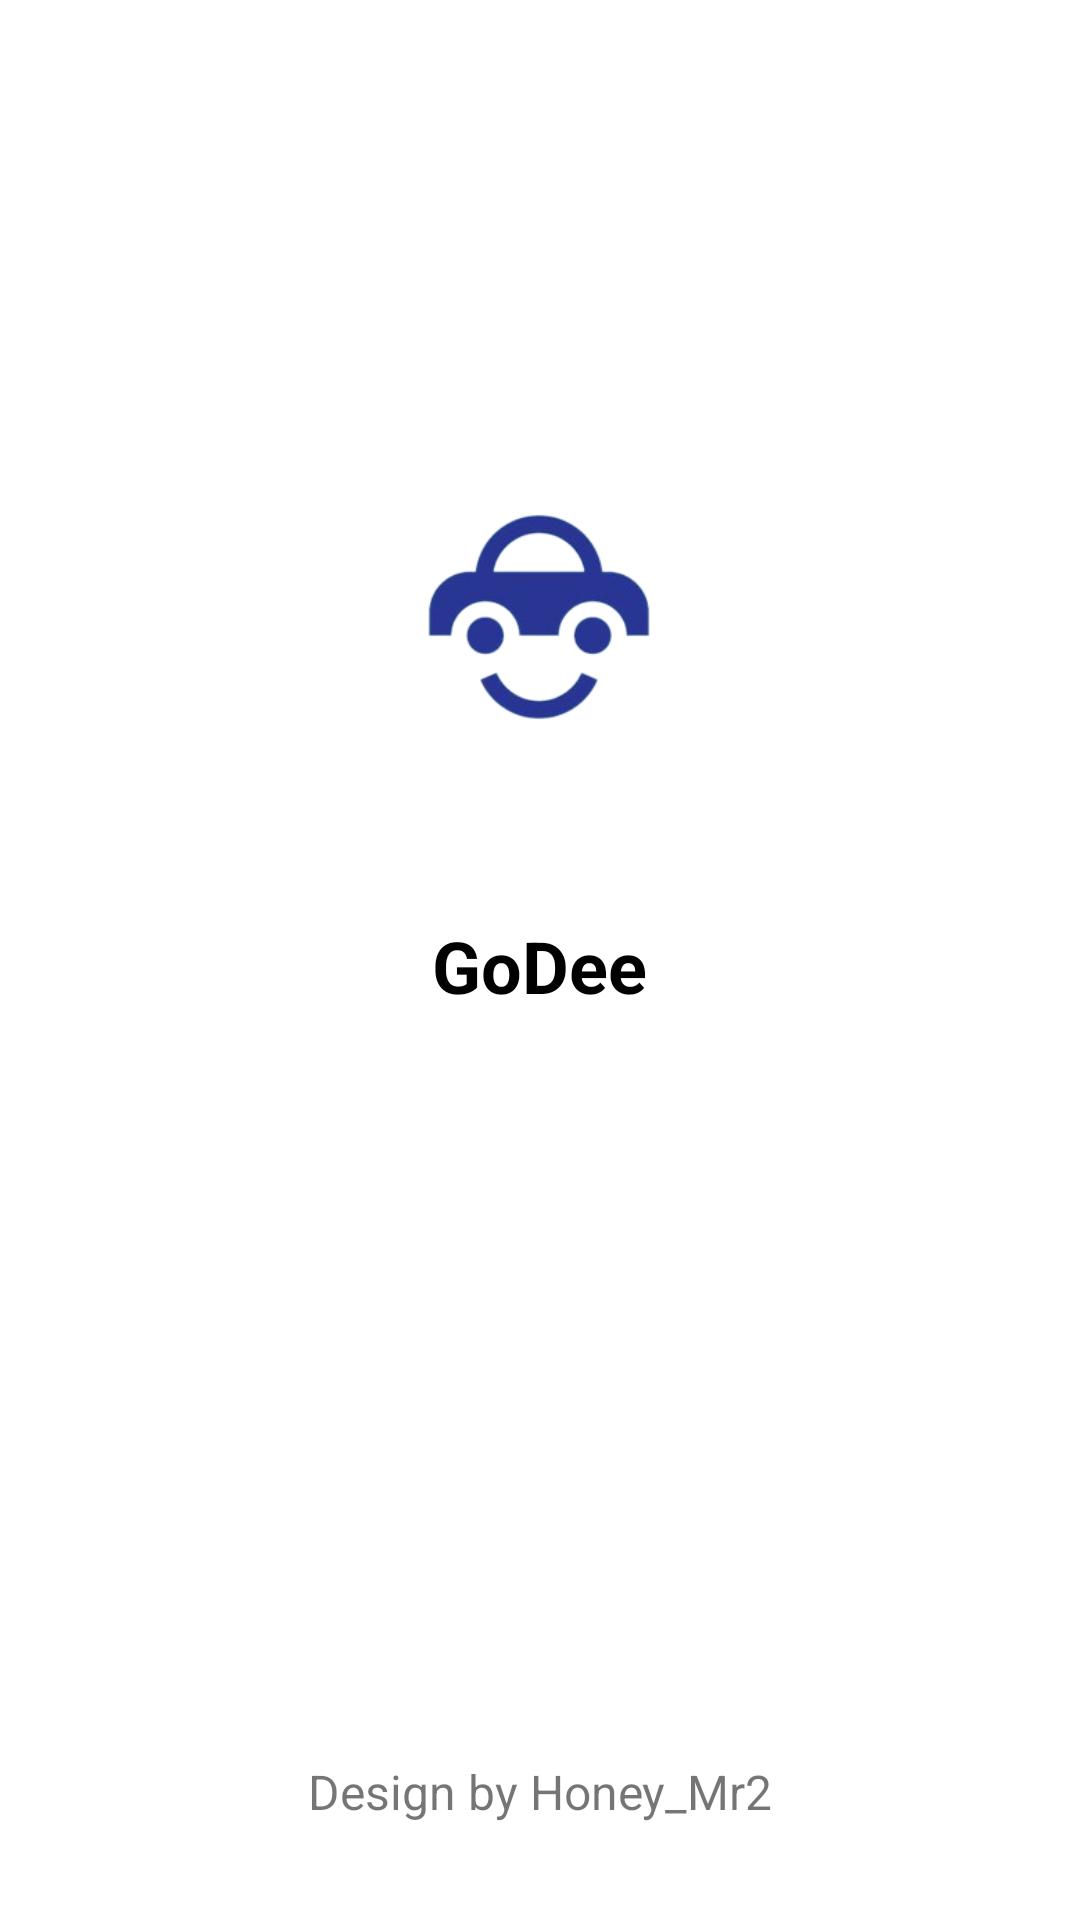

Write the Android layout XML for this screen, with the resource values it uses.
<!-- AndroidManifest.xml: application theme Theme.GoDeeAdmin -->
<!-- res/layout/activity_splash.xml -->
<?xml version="1.0" encoding="utf-8"?>
<androidx.constraintlayout.widget.ConstraintLayout xmlns:android="http://schemas.android.com/apk/res/android"
    xmlns:app="http://schemas.android.com/apk/res-auto"
    xmlns:tools="http://schemas.android.com/tools"
    android:layout_width="match_parent"
    android:layout_height="match_parent"
    tools:context=".SplashActivity">

    <ImageView
        android:id="@+id/imageView"
        android:layout_width="300dp"
        android:layout_height="200dp"
        app:layout_constraintBottom_toBottomOf="parent"
        app:layout_constraintEnd_toEndOf="parent"
        app:layout_constraintHorizontal_bias="0.495"
        app:layout_constraintStart_toStartOf="parent"
        app:layout_constraintTop_toTopOf="parent"
        app:layout_constraintVertical_bias="0.24"
        app:srcCompat="@drawable/car_splash" />

    <TextView
        android:id="@+id/textView"
        android:layout_width="wrap_content"
        android:layout_height="wrap_content"
        android:layout_marginBottom="32dp"
        android:text="Design by Honey_Mr2"
        android:textSize="16sp"
        app:layout_constraintBottom_toBottomOf="parent"
        app:layout_constraintEnd_toEndOf="parent"
        app:layout_constraintStart_toStartOf="parent" />

    <TextView
        android:id="@+id/textView2"
        android:layout_width="wrap_content"
        android:layout_height="wrap_content"
        android:text="GoDee"
        android:textColor="#000000"
        android:textSize="24sp"
        android:textStyle="bold"
        app:layout_constraintEnd_toEndOf="@+id/imageView"
        app:layout_constraintStart_toStartOf="@+id/imageView"
        app:layout_constraintTop_toBottomOf="@+id/imageView" />
</androidx.constraintlayout.widget.ConstraintLayout>
<!-- resources referenced by this layout -->
<resources>
  <!-- drawable car_splash: png bitmap (drawable, 31032 bytes) -->
  <style name="Theme.GoDeeAdmin" parent="Theme.MaterialComponents.DayNight.DarkActionBar">
          
          <item name="colorPrimary">@color/purple_500</item>
          <item name="colorPrimaryVariant">@color/purple_700</item>
          <item name="colorOnPrimary">@color/white</item>
          
          <item name="colorSecondary">@color/teal_200</item>
          <item name="colorSecondaryVariant">@color/teal_700</item>
          <item name="colorOnSecondary">@color/black</item>
          
          <item name="android:statusBarColor">?attr/colorPrimaryVariant</item>
          
      </style>
  <color name="purple_500">#FF6200EE</color>
  <color name="purple_700">#FF3700B3</color>
  <color name="white">#FFFFFFFF</color>
  <color name="teal_200">#FF03DAC5</color>
  <color name="teal_700">#FF018786</color>
  <color name="black">#FF000000</color>
</resources>
